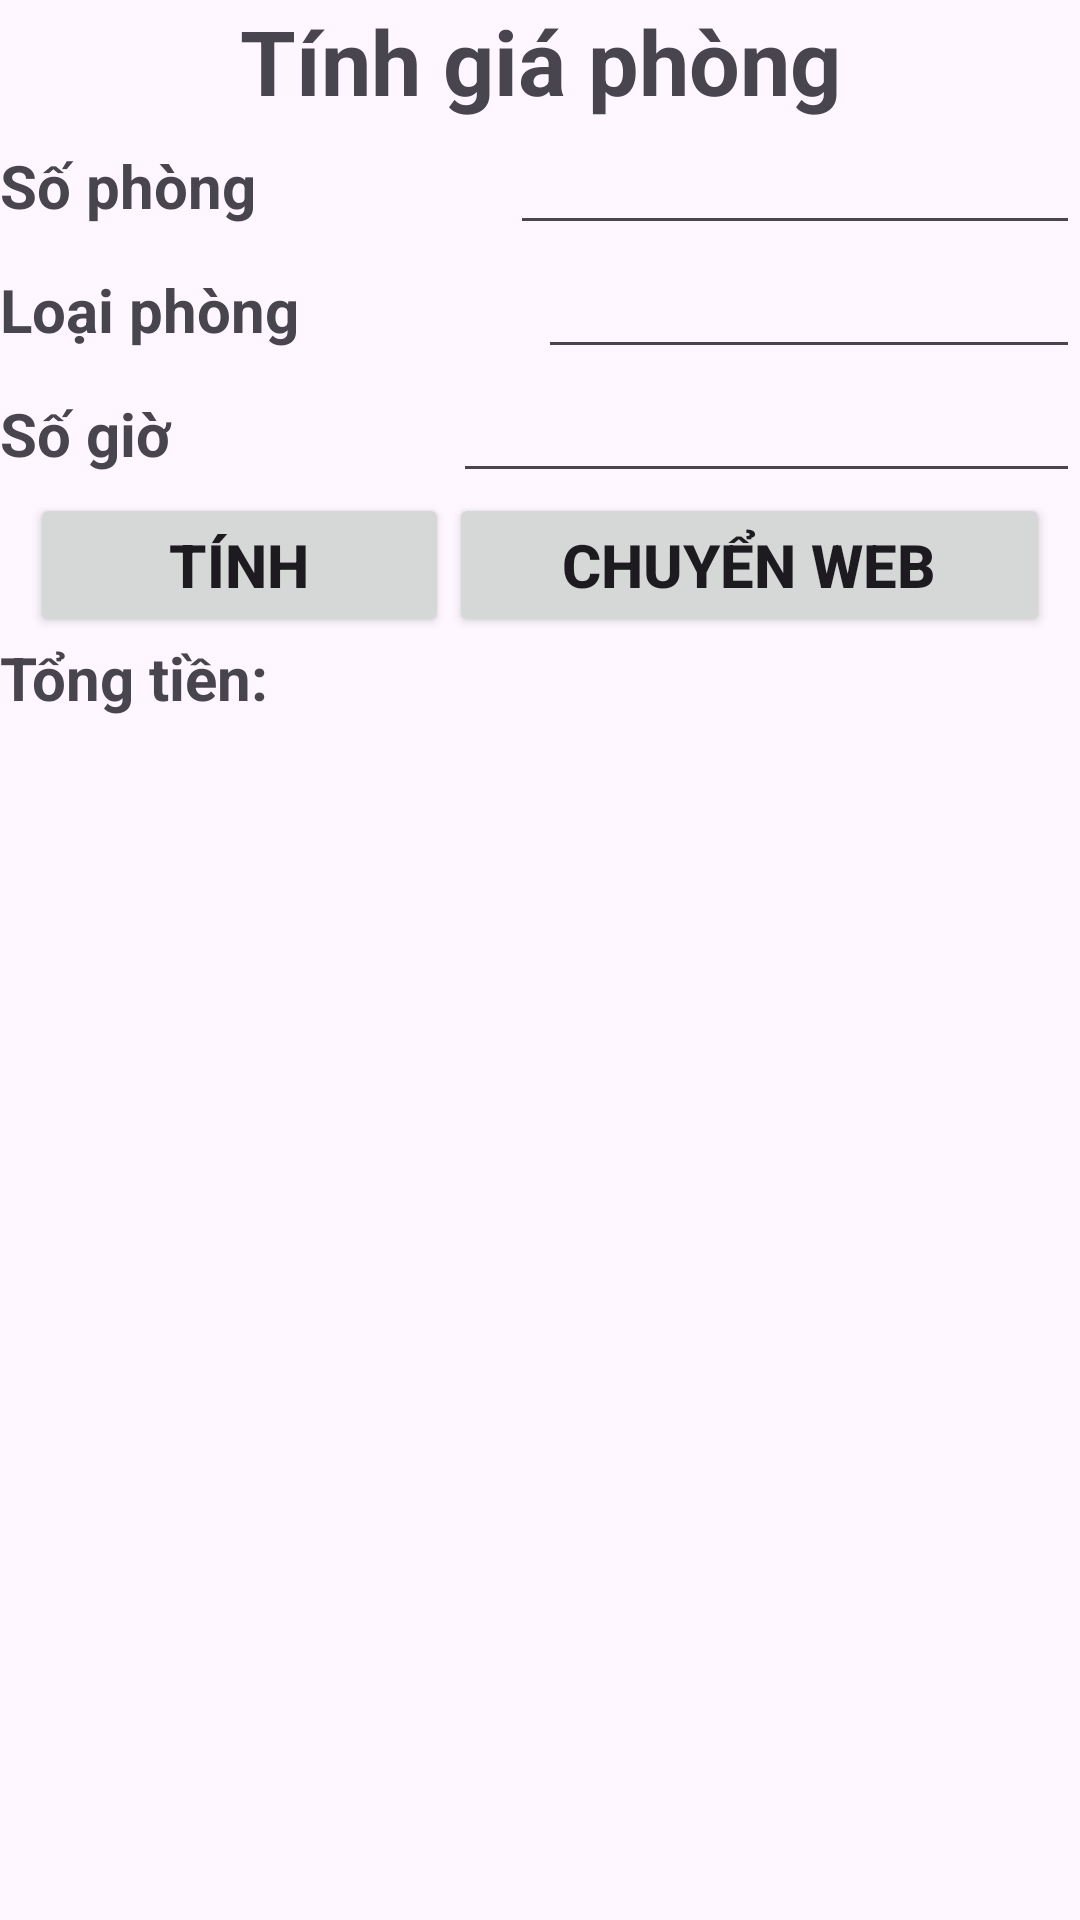

Produce the Android XML layout that renders to this screen, including the resource entries it uses.
<!-- AndroidManifest.xml: application theme Theme.Bt_Android1 -->
<!-- res/layout/activity_main.xml -->
<?xml version="1.0" encoding="utf-8"?>
<LinearLayout xmlns:android="http://schemas.android.com/apk/res/android"
    xmlns:app="http://schemas.android.com/apk/res-auto"
    xmlns:tools="http://schemas.android.com/tools"
    android:id="@+id/main"
    android:orientation="vertical"
    android:layout_width="match_parent"
    android:layout_height="match_parent"
    tools:context=".MainActivity">
    <TextView
        android:textStyle="bold"
        android:text="Tính giá phòng"
        android:gravity="center"
        android:textSize="30dp"
        android:layout_width="match_parent"
        android:layout_height="wrap_content"/>
    <LinearLayout
        android:weightSum="3"
        android:orientation="horizontal"
        android:layout_width="match_parent"
        android:layout_height="wrap_content">
        <TextView
            android:layout_weight="1"
            android:text="Số phòng"
            android:textSize="20dp"
            android:textStyle="bold"
            android:layout_width="wrap_content"
            android:layout_height="wrap_content"/>
        <EditText
            android:layout_weight="2"
            android:id="@+id/sophong"
            android:layout_width="wrap_content"
            android:layout_height="wrap_content"/>
    </LinearLayout>
    <LinearLayout
        android:weightSum="3"
        android:orientation="horizontal"
        android:layout_width="match_parent"
        android:layout_height="wrap_content">
        <TextView
            android:layout_weight="1"
            android:text="Loại phòng"
            android:textSize="20dp"
            android:textStyle="bold"
            android:layout_width="wrap_content"
            android:layout_height="wrap_content"/>
        <EditText
            android:layout_weight="2"
            android:id="@+id/loaiphong"
            android:layout_width="wrap_content"
            android:layout_height="wrap_content"/>
    </LinearLayout>
    <LinearLayout
        android:weightSum="3"
        android:orientation="horizontal"
        android:layout_width="match_parent"
        android:layout_height="wrap_content">
        <TextView
            android:layout_weight="1"
            android:text="Số giờ"
            android:textSize="20dp"
            android:textStyle="bold"
            android:layout_width="wrap_content"
            android:layout_height="wrap_content"/>
        <EditText
            android:layout_weight="2"
            android:id="@+id/sogio"
            android:layout_width="wrap_content"
            android:layout_height="wrap_content"/>
    </LinearLayout>
    <LinearLayout
        android:weightSum="2"
        android:orientation="horizontal"
        android:layout_width="match_parent"
        android:layout_height="wrap_content">
        <androidx.appcompat.widget.AppCompatButton
            android:layout_weight="1"
            android:id="@+id/tinh"
            android:text="Tính"
            android:textStyle="bold"
            android:textSize="20dp"
            android:layout_marginStart="10dp"
            android:layout_width="wrap_content"
            android:layout_height="wrap_content"/>
        <androidx.appcompat.widget.AppCompatButton
            android:layout_weight="1"
            android:id="@+id/chuyen"
            android:text="Chuyển Web"
            android:textStyle="bold"
            android:textSize="20dp"
            android:layout_marginEnd="10dp"
            android:layout_width="wrap_content"
            android:layout_height="wrap_content"/>
    </LinearLayout>

    <LinearLayout
        android:orientation="horizontal"
        android:layout_width="match_parent"
        android:layout_height="wrap_content">
        <TextView
            android:id="@+id/ketqua"
            android:text="Tổng tiền:"
            android:textSize="20dp"
            android:textStyle="bold"
            android:layout_width="match_parent"
            android:layout_height="wrap_content"/>

    </LinearLayout>
</LinearLayout>
<!-- resources referenced by this layout -->
<resources>
  <style name="Theme.Bt_Android1" parent="Base.Theme.Bt_Android1" />
  <style name="Base.Theme.Bt_Android1" parent="Theme.Material3.DayNight.NoActionBar">
          
          
      </style>
</resources>
